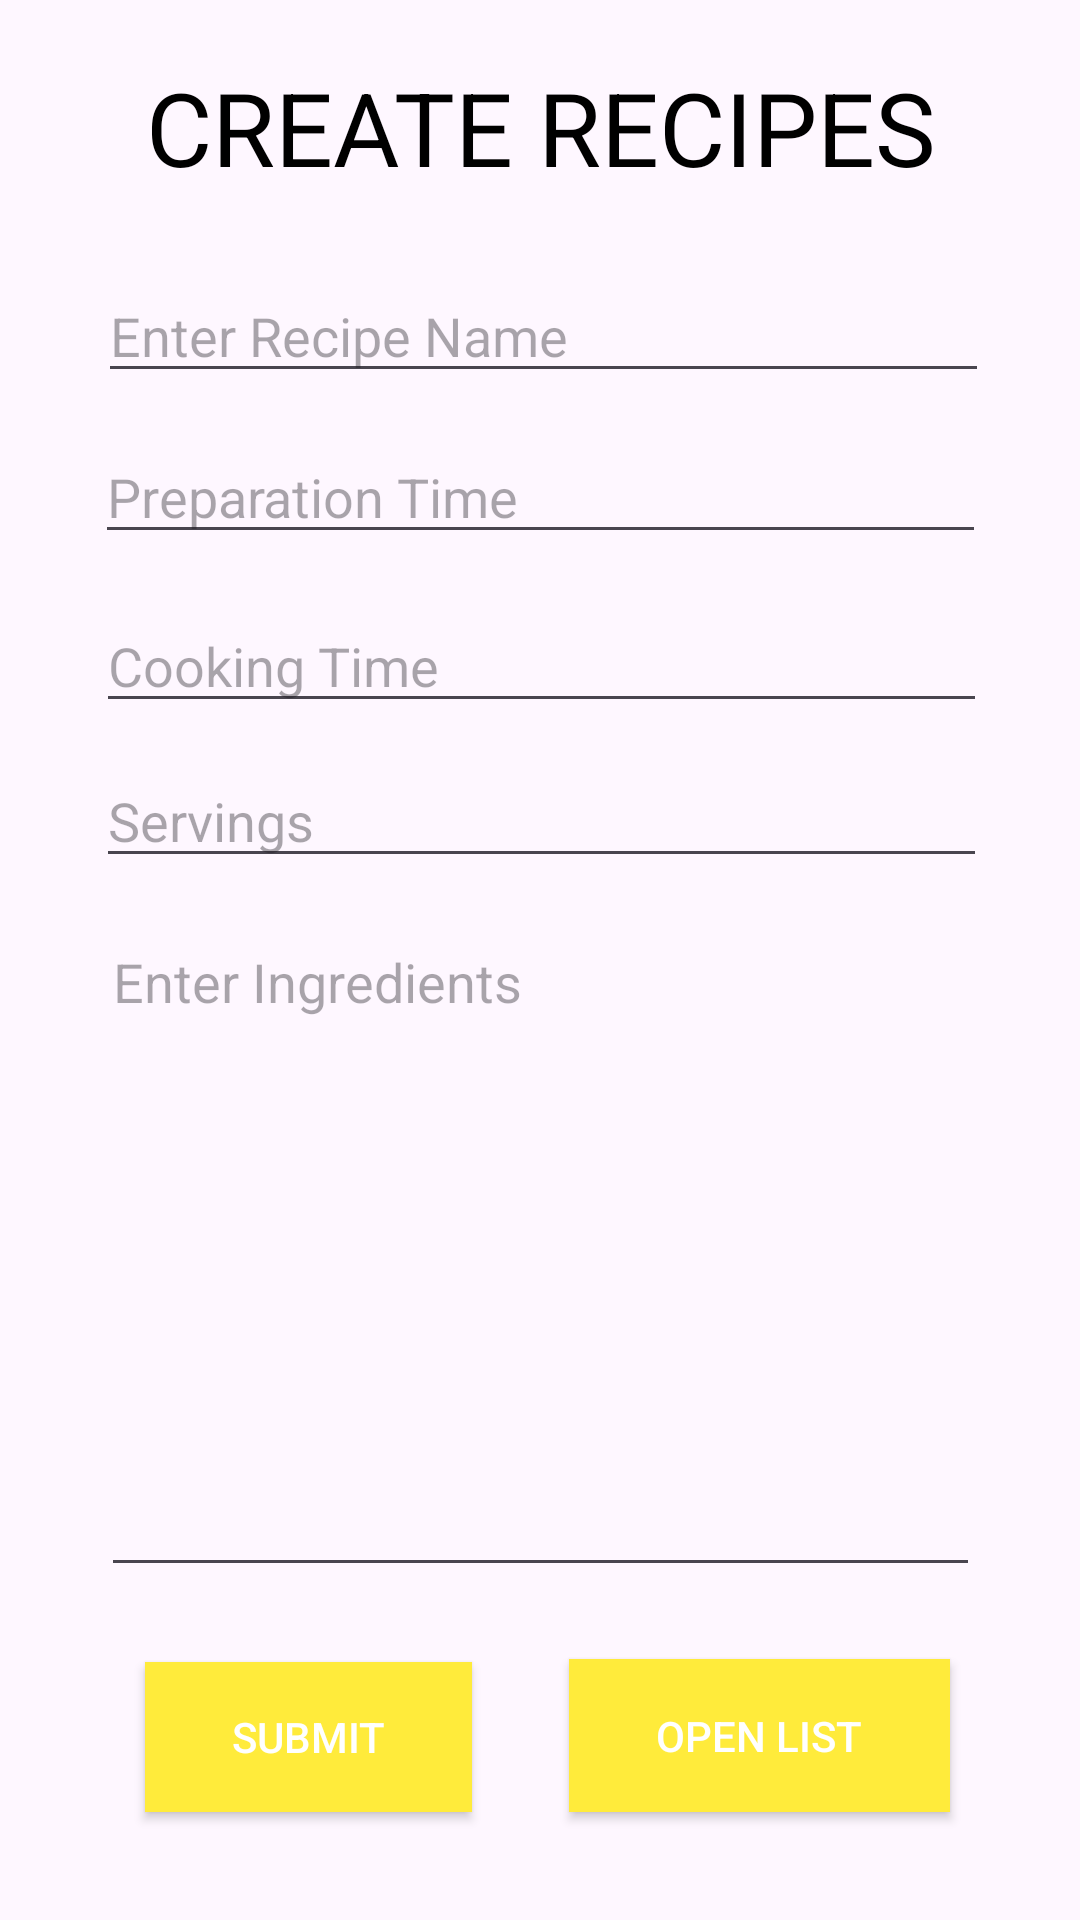

The Android layout XML behind this screen, and the referenced resources:
<!-- AndroidManifest.xml: application theme Theme.MyFavoriteRecipeeApp -->
<!-- res/layout/activity_home_page.xml -->
<?xml version="1.0" encoding="utf-8"?>
<androidx.constraintlayout.widget.ConstraintLayout xmlns:android="http://schemas.android.com/apk/res/android"
    xmlns:app="http://schemas.android.com/apk/res-auto"
    xmlns:tools="http://schemas.android.com/tools"
    android:id="@+id/main"
    android:layout_width="match_parent"
    android:layout_height="match_parent"
    tools:context=".HomePage">

    <TextView
        android:id="@+id/textView"
        android:layout_width="300dp"
        android:layout_height="49dp"
        android:text="CREATE RECIPES"
        android:textAlignment="center"
        android:textColor="@color/black"
        android:textSize="34sp"
        app:layout_constraintBottom_toBottomOf="parent"
        app:layout_constraintEnd_toEndOf="parent"
        app:layout_constraintHorizontal_bias="0.498"
        app:layout_constraintStart_toStartOf="parent"
        app:layout_constraintTop_toTopOf="parent"
        app:layout_constraintVertical_bias="0.033" />

    <EditText
        android:id="@+id/etRecipeName"
        android:layout_width="297dp"
        android:layout_height="41dp"
        android:ems="10"
        android:hint="Enter Recipe Name"
        android:inputType="text"
        app:layout_constraintBottom_toBottomOf="parent"
        app:layout_constraintEnd_toEndOf="parent"
        app:layout_constraintHorizontal_bias="0.517"
        app:layout_constraintStart_toStartOf="parent"
        app:layout_constraintTop_toTopOf="parent"
        app:layout_constraintVertical_bias="0.15" />

    <EditText
        android:id="@+id/etTime"
        android:layout_width="297dp"
        android:layout_height="41dp"
        android:ems="10"
        android:hint="Preparation Time"
        android:inputType="text"
        app:layout_constraintBottom_toBottomOf="parent"
        app:layout_constraintEnd_toEndOf="parent"
        app:layout_constraintStart_toStartOf="parent"
        app:layout_constraintTop_toTopOf="parent"
        app:layout_constraintVertical_bias="0.24" />

    <EditText
        android:id="@+id/etCookingTime"
        android:layout_width="297dp"
        android:layout_height="41dp"
        android:ems="10"
        android:hint="Cooking Time"
        android:inputType="text"
        app:layout_constraintBottom_toBottomOf="parent"
        app:layout_constraintEnd_toEndOf="parent"
        app:layout_constraintHorizontal_bias="0.508"
        app:layout_constraintStart_toStartOf="parent"
        app:layout_constraintTop_toTopOf="parent"
        app:layout_constraintVertical_bias="0.334" />

    <EditText
        android:id="@+id/etServings"
        android:layout_width="297dp"
        android:layout_height="41dp"
        android:ems="10"
        android:hint="Servings"
        android:inputType="text"
        app:layout_constraintBottom_toBottomOf="parent"
        app:layout_constraintEnd_toEndOf="parent"
        app:layout_constraintHorizontal_bias="0.508"
        app:layout_constraintStart_toStartOf="parent"
        app:layout_constraintTop_toTopOf="parent"
        app:layout_constraintVertical_bias="0.42" />

    <EditText
        android:id="@+id/etIngredients"
        android:layout_width="293dp"
        android:layout_height="224dp"
        android:ems="10"
        android:gravity="start|top"
        android:hint="Enter Ingredients"
        android:inputType="textMultiLine"
        app:layout_constraintBottom_toBottomOf="parent"
        app:layout_constraintEnd_toEndOf="parent"
        app:layout_constraintStart_toStartOf="parent"
        app:layout_constraintTop_toTopOf="parent"
        app:layout_constraintVertical_bias="0.733" />

    <Button
        android:id="@+id/btnSubmit"
        android:layout_width="109dp"
        android:layout_height="50dp"
        android:background="#FFEB3B"
        android:onClick="onClick"
        android:text="Submit"
        android:textColor="@color/white"
        android:textColorLink="@color/black"
        app:cornerRadius="10dp"
        app:layout_constraintBottom_toBottomOf="parent"
        app:layout_constraintEnd_toEndOf="parent"
        app:layout_constraintHorizontal_bias="0.192"
        app:layout_constraintStart_toStartOf="parent"
        app:layout_constraintTop_toTopOf="parent"
        app:layout_constraintVertical_bias="0.939" />

    <Button
        android:id="@+id/btnList"
        android:layout_width="127dp"
        android:layout_height="51dp"
        android:background="#FFEB3B"
        android:onClick="onClick"
        android:text="Open List"
        android:textColor="@color/white"
        android:textColorLink="@color/black"
        app:cornerRadius="10dp"
        app:layout_constraintBottom_toBottomOf="parent"
        app:layout_constraintEnd_toEndOf="parent"
        app:layout_constraintHorizontal_bias="0.814"
        app:layout_constraintStart_toStartOf="parent"
        app:layout_constraintTop_toTopOf="parent"
        app:layout_constraintVertical_bias="0.939" />
</androidx.constraintlayout.widget.ConstraintLayout>
<!-- resources referenced by this layout -->
<resources>
  <style name="Theme.MyFavoriteRecipeeApp" parent="Base.Theme.MyFavoriteRecipeeApp" />
  <style name="Base.Theme.MyFavoriteRecipeeApp" parent="Theme.Material3.DayNight.NoActionBar">
          
          
      </style>
  <!-- not gathered from this repository: default colours our renderer supplied (Android Studio template values) -->
  <color name="black">#FF000000</color>
  <color name="white">#FFFFFFFF</color>
</resources>
